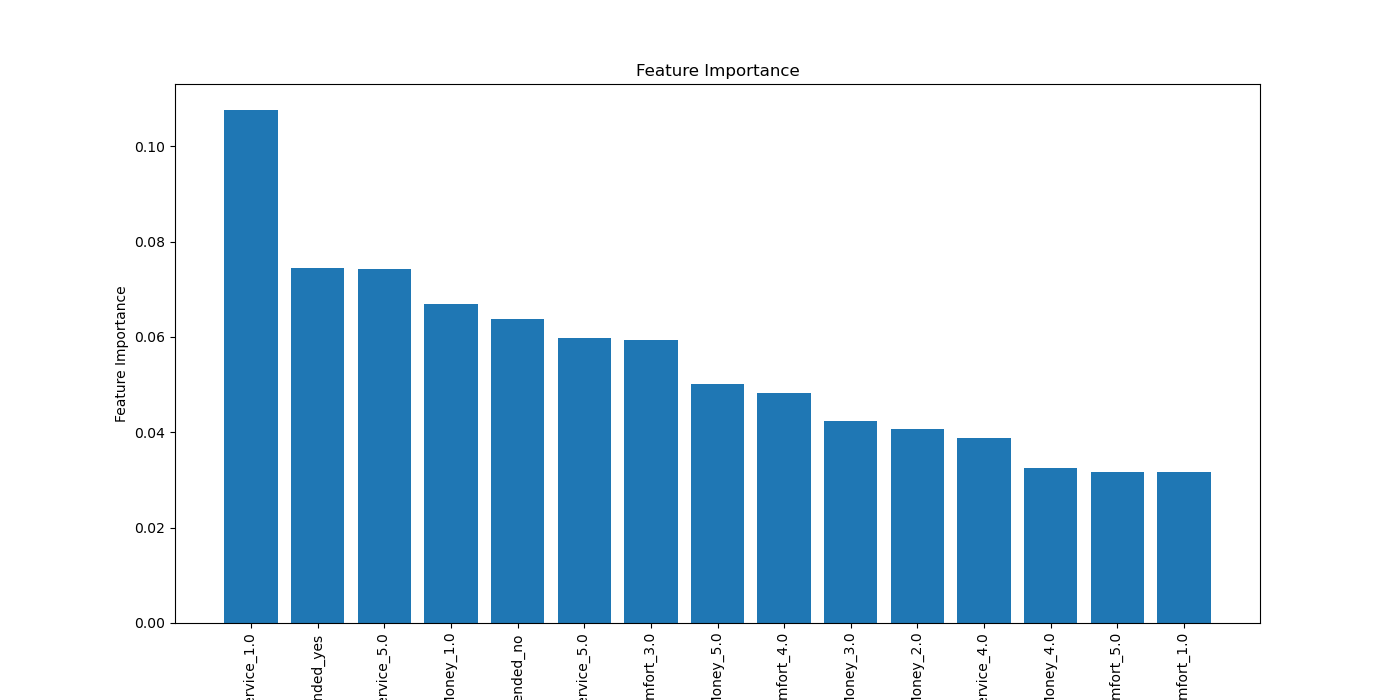

Source data for this figure (header and first rows):
Feature, Importance
Ground Service_1.0, 0.1077
Recommended_yes, 0.07455
Cabin Staff Service_5.0, 0.07416
Value For Money_1.0, 0.06692
Recommended_no, 0.06379
Ground Service_5.0, 0.05974
Seat Comfort_3.0, 0.05927
Value For Money_5.0, 0.05021
Seat Comfort_4.0, 0.04821
Value For Money_3.0, 0.0424
Value For Money_2.0, 0.04065
Cabin Staff Service_4.0, 0.03872
Value For Money_4.0, 0.03248
Seat Comfort_5.0, 0.03175
Seat Comfort_1.0, 0.03174
Day Flown_1.0, 0.0316
Cabin Staff Service_3.0, 0.02783
Cabin Staff Service_1.0, 0.02428
Ground Service_4.0, 0.02424
Cabin Staff Service_2.0, 0.02377
Month Published_10, 0.02308
Trip_verified_Trip Verified, 0.02296
Destination_LIS, 0.0
Destination_LPA, 0.0
Destination_LPL, 0.0
Destination_LTN, 0.0
Destination_La Rochelle, 0.0
Destination_Lamezia, 0.0
Destination_Lanzarote, 0.0
Destination_Lanzorote, 0.0
Destination_Las Palmas, 0.0
Destination_Leeds, 0.0
Destination_Leeds Bradford, 0.0
Destination_LGW, 0.0
Destination_Limoges, 0.0
Destination_Lisbon, 0.0
Destination_Lisbon, Portugal, 0.0
Destination_Liverpool, 0.0
Destination_London, 0.0
Destination_London (Stansted), 0.0
Destination_London Gatwick, 0.0
Destination_London Luton, 0.0
Destination_London Southend, 0.0
Destination_London Stansted, 0.0
Destination_Lourdes, 0.0
Destination_LIG, 0.0
Destination_Bolonia via Mykonos, 0.0
Destination_Luton, 0.0
Destination_Karlsruhe, 0.0
Destination_HAM, 0.0
Destination_HHN, 0.0
Destination_Hamburg, 0.0
Destination_Haugesund, 0.0
Destination_Heraklion, 0.0
Destination_Ibiza, 0.0
Destination_JMK, 0.0
Destination_JTR, 0.0
Destination_Jerez, 0.0
Destination_KUN, 0.0
Destination_Kaunas, 0.0
... 824 more rows
